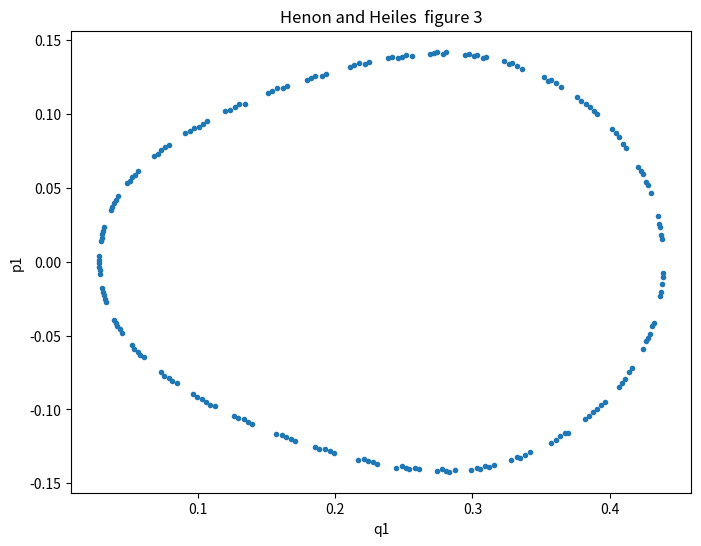

Write the Python code that produced this figure.
import numpy as np
import matplotlib.pyplot as plt

'''"simple" integration routine for Henon-Heiles problem.
'''

# [redacted]
cb2 = np.cbrt(2.0)
w0 = -cb2/(2-cb2)
w1 = 1/(2-cb2)
TJc1 = TJc4 = w1/2
TJc2 = TJc3 = (w0+w1)/2
TJd1 = TJd3 = w1
TJd2 = w0


def drift(q, p, dt):
    '''change the positions, without changing the momenta'''
    qn = np.asarray([q[0] + dt*p[0],
                     q[1] + dt*p[1]])
    pn = p.copy()
    return qn, pn

def kick(q, p, dt):
    '''change the momenta, without changing the positions'''
    qn = q.copy()
    pn = np.asarray([ p[0] + dt*(-q[0] - 2*q[0]*q[1]),
                      p[1] + dt*(-q[1] - (q[0]*q[0] - q[1]*q[1])) ])
    return qn, pn

def DKD_leapfrog(q, p, dt):
    q,p = drift(q, p, dt/2)
    q,p = kick(q, p, dt/2)
    q,p = drift(q, p, dt/2)
    return q,p

def triple_jump(q, p, dt):
    q, p = drift(q, p, dt*TJc1)
    q, p = kick(q, p, dt*TJd1)
    q, p = drift(q, p, dt*TJc2)
    q, p = kick(q, p, dt*TJd2)
    q, p = drift(q, p, dt*TJc3)
    q, p = kick(q, p, dt*TJd3)
    q, p = drift(q, p, dt*TJc4)
    return q, p

def init_cond_dankowicz(H):
    '''we plot the intersection with x=0 plane'''
    x = 0.0

    '''q1 and p1 lie in a circle of radius sqrt(2H)
       here, we choose them somewhat randomly.'''
    y = 0.3
    vy = -0.14

    vx = np.sqrt(2*H - (x*x + y*y -2*x*x*y + 2/3*y*y*y - vy*vy))

    print("initial conditions:")
    print(np.asarray([x, y]), np.asarray([vx, vy]))

    return np.asarray([x, y]), np.asarray([vx, vy])

def calc_E(q, p):
    return (0.5*(q[0]*q[0] + q[1]*q[1]) +
            (q[0]*q[0]*q[1] - q[1]*q[1]*q[1]/3) +
            (p[0]*p[0]+p[1]*p[1]))

def main():
    tend = 1240.0
    t = 0.0
    dt = 0.01

    H0 = 0.083333
    
    q_prev, p_prev = init_cond_dankowicz(H0)

    xplt = []
    yplt = []
    while t<tend:
        q, p = triple_jump(q_prev, p_prev, dt)
        #print("%8.3e %8.3e %8.3e %8.3e" % (q[0], p[0], q[1], p[1]))
        #print("     %8.3e %8.3e %8.3e" % (q_prev[1], q[1], q_prev[1]*q[1]))
        if q_prev[0]*q[0] <= 0 and p[0]>0: # x passed through zero
            xplt.append((q_prev[1]+q[1])/2) # we can be more fancy here and make linear interpolation, let's postpone though
            yplt.append((p_prev[1]+p[1])/2)
            #print("********************", xplt[-1], yplt[-1])
        q_prev = q.copy()
        p_prev = p.copy()
        t += dt
        print("%.4e" % (calc_E(q, p)-H0))
    
    # Example Matplotlib plot
    plt.figure(figsize=(8, 6))
    plt.plot(xplt, yplt, ".")
    plt.title('Henon and Heiles  figure 3')
    plt.xlabel('q1')
    plt.ylabel('p1')
    plt.grid(False)
    #plt.legend()
    plt.show()

if __name__ == "__main__":
    main()
